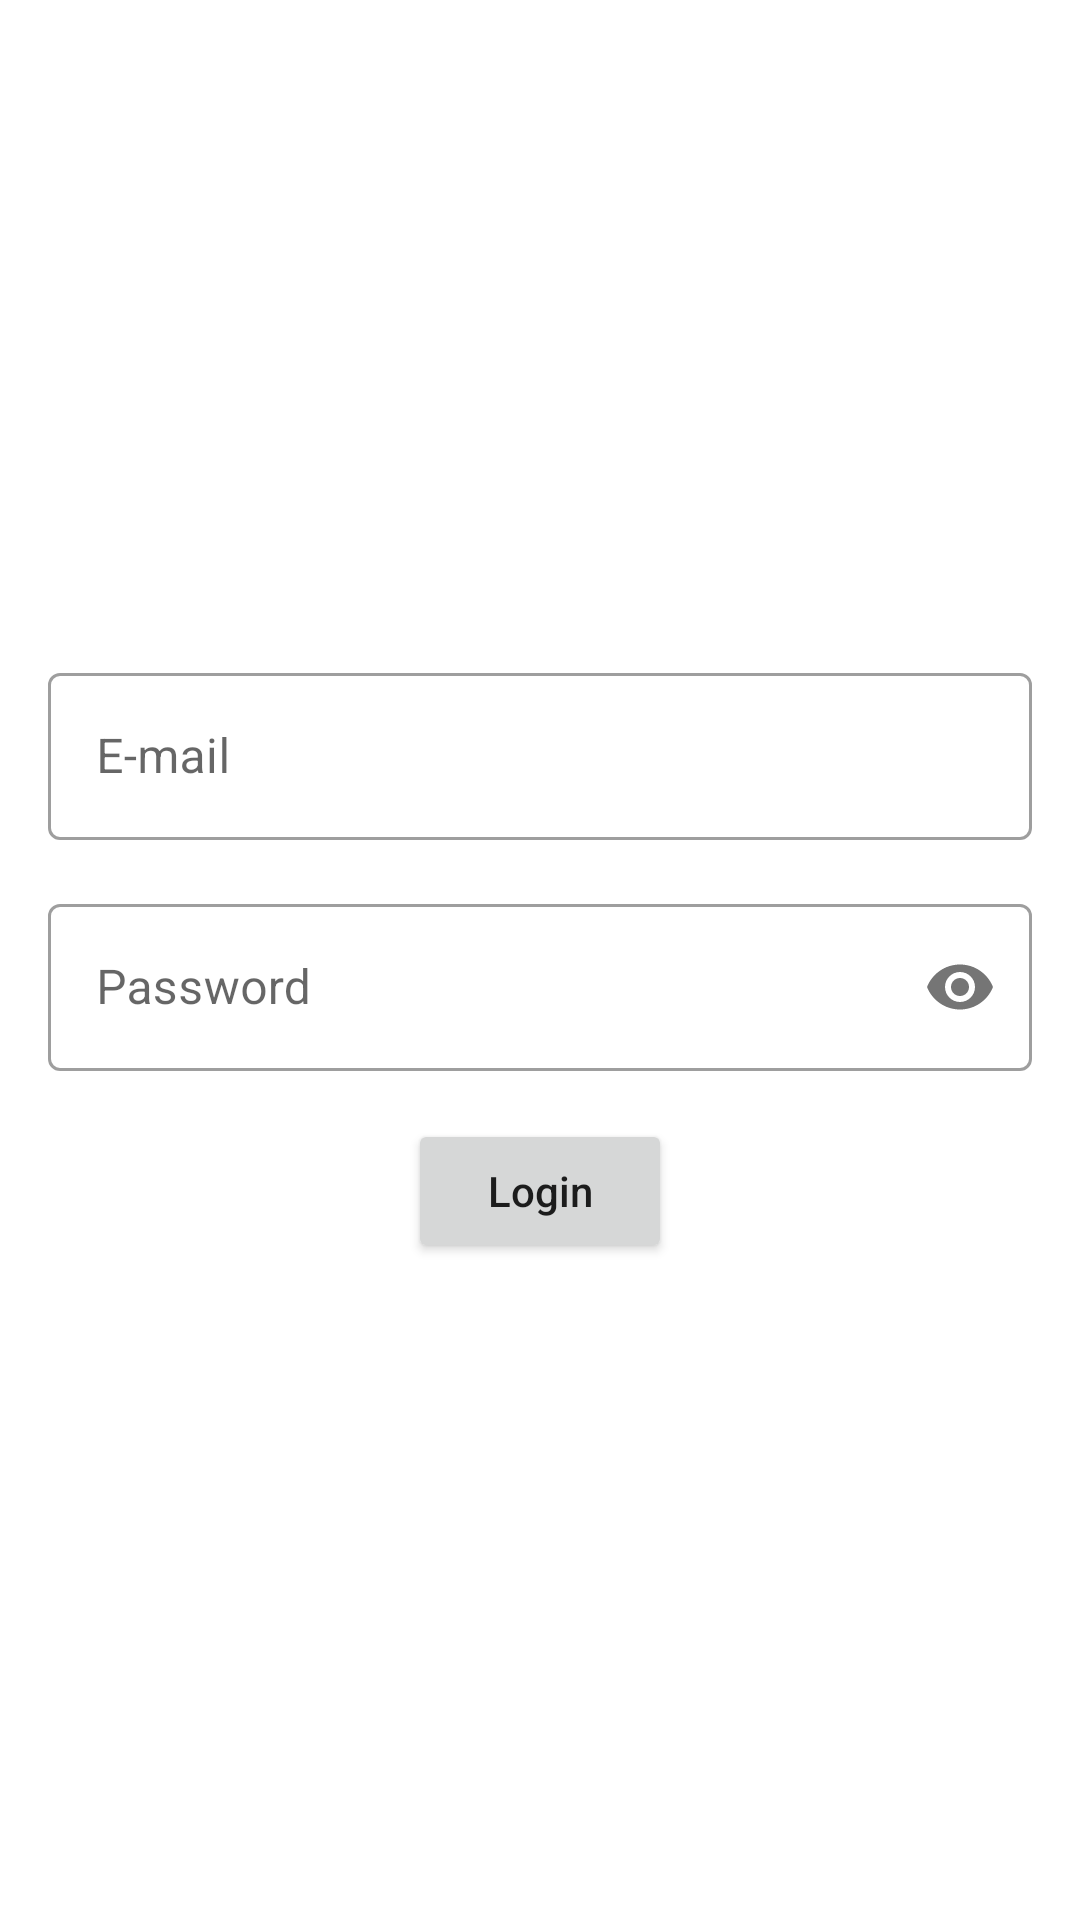

Write the Android layout XML for this screen, with the resource values it uses.
<!-- AndroidManifest.xml: application theme Theme.MyApplication -->
<!-- res/layout/activity_main.xml -->
<?xml version="1.0" encoding="utf-8"?>
<LinearLayout xmlns:android="http://schemas.android.com/apk/res/android"
    xmlns:app="http://schemas.android.com/apk/res-auto"
    xmlns:tools="http://schemas.android.com/tools"
    android:layout_width="match_parent"
    android:layout_height="match_parent"
    android:orientation="vertical"
    android:gravity="center"
    android:paddingStart="16dp"
    android:paddingEnd="16dp"
    tools:context=".MainActivity">

    <com.google.android.material.textfield.TextInputLayout
        android:id="@+id/textInputLayoutEmail"
        style="@style/Widget.MaterialComponents.TextInputLayout.OutlinedBox"
        android:layout_width="match_parent"
        android:layout_height="wrap_content"
        android:hint="@string/e_mail">

        <com.google.android.material.textfield.TextInputEditText
            android:id="@+id/editTextEmail"
            android:layout_width="match_parent"
            android:layout_height="wrap_content"
            android:inputType="textEmailAddress" />
    </com.google.android.material.textfield.TextInputLayout>

    <com.google.android.material.textfield.TextInputLayout
        android:id="@+id/textInputLayoutPassword"
        android:layout_marginTop="16dp"
        style="@style/Widget.MaterialComponents.TextInputLayout.OutlinedBox"
        android:layout_width="match_parent"
        android:layout_height="wrap_content"
        android:hint="@string/password"
        app:passwordToggleEnabled="true">

        <com.google.android.material.textfield.TextInputEditText
            android:id="@+id/editTextPassword"
            android:layout_width="match_parent"
            android:layout_height="wrap_content"
            android:inputType="textPassword" />
    </com.google.android.material.textfield.TextInputLayout>

    <Button
        android:textAllCaps="false"
        android:layout_marginTop="16dp"
        android:id="@+id/buttonLogin"
        android:layout_width="wrap_content"
        android:layout_height="wrap_content"
        android:text="@string/login" />

</LinearLayout>
<!-- resources referenced by this layout -->
<resources>
  <string name="e_mail">E-mail</string>
  <string name="login">Login</string>
  <string name="password">Password</string>
  <style name="Theme.MyApplication" parent="Theme.MaterialComponents.DayNight.DarkActionBar">
          
          <item name="colorPrimary">@color/purple_500</item>
          <item name="colorPrimaryVariant">@color/purple_700</item>
          <item name="colorOnPrimary">@color/white</item>
          
          <item name="colorSecondary">@color/teal_200</item>
          <item name="colorSecondaryVariant">@color/teal_700</item>
          <item name="colorOnSecondary">@color/black</item>
          
          <item name="android:statusBarColor" tools:targetApi="l">?attr/colorPrimaryVariant</item>
          
      </style>
  <!-- not gathered from this repository: default colours our renderer supplied (Android Studio template values) -->
  <color name="purple_500">#FF6200EE</color>
  <color name="purple_700">#FF3700B3</color>
  <color name="teal_200">#FF03DAC5</color>
  <color name="teal_700">#FF018786</color>
  <color name="black">#FF000000</color>
  <color name="white">#FFFFFFFF</color>
</resources>
